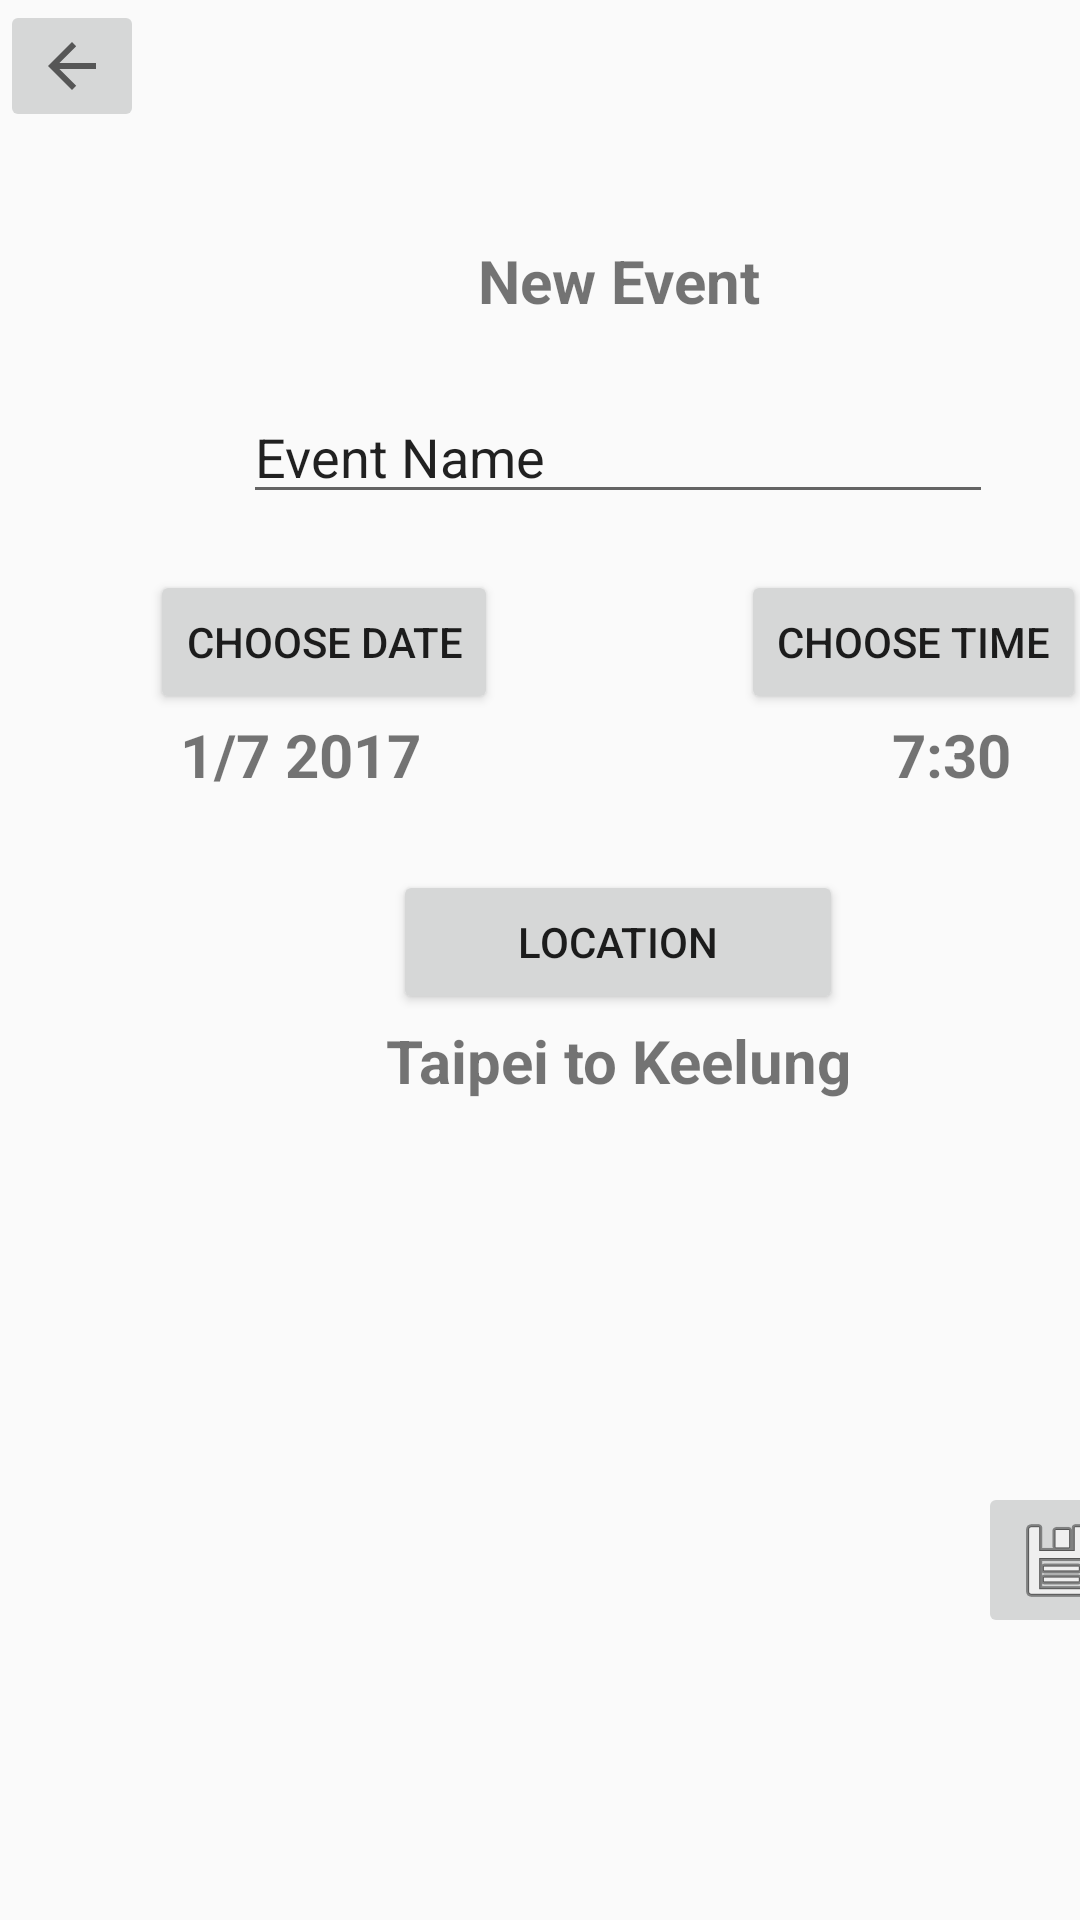

Produce the Android XML layout that renders to this screen, including the resource entries it uses.
<!-- AndroidManifest.xml: application theme AppTheme -->
<!-- res/layout/activity_create_event.xml -->
<?xml version="1.0" encoding="utf-8"?>
<android.support.constraint.ConstraintLayout xmlns:android="http://schemas.android.com/apk/res/android"
    xmlns:app="http://schemas.android.com/apk/res-auto"
    xmlns:tools="http://schemas.android.com/tools"
    android:layout_width="match_parent"
    android:layout_height="match_parent"
    tools:context="com.example.bikool.bikool.createEvent">

    <RelativeLayout
        android:layout_width="412dp"
        android:layout_height="546dp"
        tools:layout_editor_absoluteX="8dp"
        tools:layout_editor_absoluteY="8dp">

        <EditText
            android:id="@+id/ediTxt_evtName"
            android:layout_width="250dp"
            android:layout_height="wrap_content"
            android:layout_alignParentBottom="false"
            android:layout_alignParentEnd="false"
            android:layout_alignParentStart="false"
            android:layout_alignParentTop="false"
            android:layout_alignTop="@+id/txtView_NewEvt"
            android:layout_centerHorizontal="false"
            android:layout_centerInParent="true"
            android:layout_centerVertical="false"
            android:layout_marginTop="50dp"
            android:contextClickable="false"
            android:inputType="textPersonName"
            android:text="Event Name" />

        <ImageButton
            android:id="@+id/imgBtn_back_createEvent"
            android:layout_width="wrap_content"
            android:layout_height="wrap_content"
            app:srcCompat="?android:attr/homeAsUpIndicator"
            android:onClick="backToExplore" />

        <TextView
            android:id="@+id/txtView_NewEvt"
            android:layout_width="match_parent"
            android:layout_height="wrap_content"
            android:layout_alignTop="@+id/imgBtn_back_createEvent"
            android:layout_centerHorizontal="true"
            android:layout_marginBottom="0dp"
            android:layout_marginTop="80dp"
            android:elevation="0dp"
            android:text="New Event"
            android:textAlignment="center"
            android:textSize="20sp"
            android:textStyle="bold"
            tools:layout_editor_absoluteX="175dp"
            tools:layout_editor_absoluteY="100dp" />

        <TextView
            android:layout_width="match_parent"
            android:layout_height="wrap_content"
            android:layout_alignTop="@+id/btn_locationChooser"
            android:layout_marginTop="50dp"
            android:text="Taipei to Keelung"
            android:textAlignment="center"
            android:textSize="20sp"
            android:textStyle="bold" />

        <Button
            android:id="@+id/btn_locationChooser"
            android:layout_width="150dp"
            android:layout_height="wrap_content"
            android:layout_alignTop="@+id/layout_choosers"
            android:layout_centerHorizontal="true"
            android:layout_marginTop="100dp"
            android:text="Location" />

        <ImageButton
            android:layout_width="wrap_content"
            android:layout_height="wrap_content"
            android:layout_alignParentBottom="true"
            android:layout_alignParentEnd="false"
            android:layout_alignParentRight="true"
            android:layout_marginBottom="0dp"
            android:layout_marginRight="30dp"
            app:srcCompat="@android:drawable/ic_menu_save"
            android:onClick="saveAndBackToExplorer"/>

        <android.support.constraint.ConstraintLayout
            android:id="@+id/layout_choosers"
            android:layout_width="match_parent"
            android:layout_height="wrap_content"
            android:layout_alignTop="@+id/ediTxt_evtName"
            android:layout_centerHorizontal="true"
            android:layout_centerInParent="false"
            android:layout_marginTop="60dp">

            <Button
                android:id="@+id/btn_dateChooser"
                android:layout_width="wrap_content"
                android:layout_height="wrap_content"
                android:layout_centerHorizontal="false"
                android:layout_marginLeft="50dp"
                android:text="Choose Date"
                app:layout_constraintLeft_toLeftOf="parent"
                tools:layout_editor_absoluteY="113dp"
                android:layout_marginStart="50dp" />

            <Button
                android:id="@+id/btn_timeChooser"
                android:layout_width="wrap_content"
                android:layout_height="wrap_content"
                android:layout_marginRight="50dp"
                android:duplicateParentState="true"
                android:text="Choose Time"
                android:textAlignment="center"
                android:textSize="14sp"
                app:layout_constraintBaseline_toBaselineOf="@+id/btn_dateChooser"
                app:layout_constraintRight_toRightOf="parent"
                android:layout_marginEnd="50dp" />

            <TextView
                android:id="@+id/txtView_date"
                android:layout_width="wrap_content"
                android:layout_height="wrap_content"
                android:layout_alignParentStart="false"
                android:layout_below="@+id/btn_dateChooser"
                android:layout_centerInParent="false"
                android:layout_marginLeft="10dp"
                android:text="1/7 2017"
                android:textAlignment="center"
                android:textSize="20sp"
                android:textStyle="bold"
                app:layout_constraintLeft_toLeftOf="@+id/btn_dateChooser"
                app:layout_constraintTop_toBottomOf="@+id/btn_dateChooser"
                android:layout_marginStart="10dp" />

            <TextView
                android:id="@+id/txtView_time"
                android:layout_width="wrap_content"
                android:layout_height="wrap_content"
                android:layout_marginRight="25dp"
                android:text="7:30"
                android:textAlignment="center"
                android:textSize="20sp"
                android:textStyle="bold"
                app:layout_constraintBaseline_toBaselineOf="@+id/txtView_date"
                app:layout_constraintRight_toRightOf="@+id/btn_timeChooser"
                android:layout_marginEnd="25dp" />

        </android.support.constraint.ConstraintLayout>

    </RelativeLayout>

</android.support.constraint.ConstraintLayout>
<!-- resources referenced by this layout -->
<resources>
  <style name="AppTheme" parent="Theme.AppCompat.Light.NoActionBar">
          
          <item name="colorPrimary">@color/colorPrimary</item>
          <item name="colorPrimaryDark">@color/colorPrimaryDark</item>
          <item name="colorAccent">@color/colorAccent</item>
          <item name="windowActionBar">true</item>
          <item name="windowNoTitle">true</item>
      </style>
  <color name="colorPrimary">#FFFFFF</color>
  <color name="colorPrimaryDark">#000000</color>
  <color name="colorAccent">#077979</color>
</resources>
